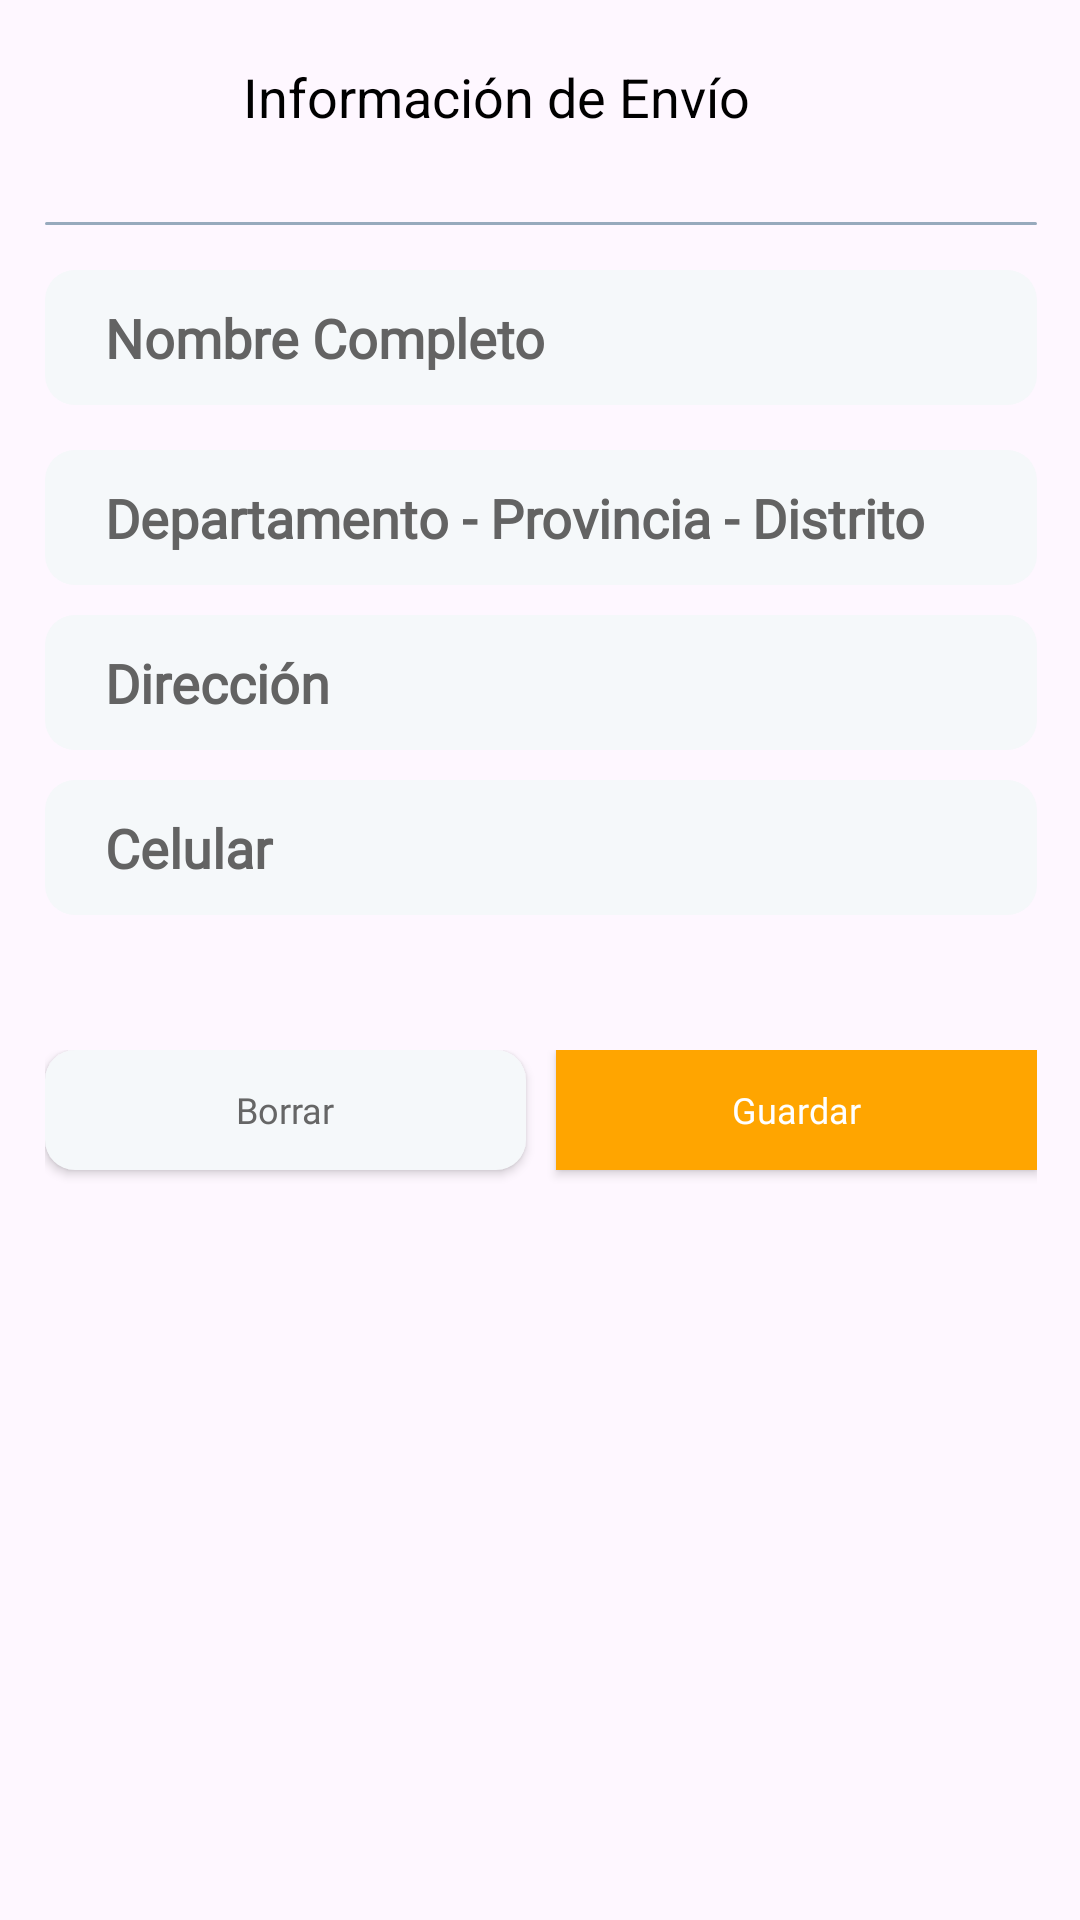

The Android layout XML behind this screen, and the referenced resources:
<!-- AndroidManifest.xml: application theme Theme.ElegantCommerce -->
<!-- res/layout/fragment_address.xml -->
<?xml version="1.0" encoding="utf-8"?>
<androidx.constraintlayout.widget.ConstraintLayout xmlns:android="http://schemas.android.com/apk/res/android"
    xmlns:app="http://schemas.android.com/apk/res-auto"
    android:layout_width="match_parent"
    android:layout_height="match_parent">

    <androidx.appcompat.widget.Toolbar
        android:id="@+id/toolbarAddresses"
        android:layout_width="0dp"
        android:layout_height="wrap_content"
        app:layout_constraintEnd_toEndOf="@id/guideline2"
        app:layout_constraintStart_toStartOf="@id/guideline1"
        app:layout_constraintTop_toTopOf="parent">

        <androidx.constraintlayout.widget.ConstraintLayout
            android:layout_width="match_parent"
            android:layout_height="match_parent">

            <ImageView
                android:id="@+id/imageAddressClose"
                android:layout_width="30dp"
                android:layout_height="30dp"
                android:scaleType="centerInside"
                android:src="@drawable/ic_close"
                app:layout_constraintBottom_toBottomOf="parent"
                app:layout_constraintStart_toStartOf="parent"
                app:layout_constraintTop_toTopOf="parent"
                app:tint="@color/text" />


            <TextView
                android:id="@+id/tvPaymentMethods"
                android:layout_width="wrap_content"
                android:layout_height="wrap_content"
                android:layout_marginStart="20dp"
                android:text="Información de Envío"
                android:textColor="@color/text"
                android:textSize="18sp"
                app:layout_constraintBottom_toBottomOf="@+id/imageAddressClose"
                app:layout_constraintStart_toEndOf="@id/imageAddressClose"
                app:layout_constraintTop_toTopOf="@+id/imageAddressClose" />

        </androidx.constraintlayout.widget.ConstraintLayout>
    </androidx.appcompat.widget.Toolbar>


    <View
        android:id="@+id/topLine"
        android:layout_width="0dp"
        android:layout_height="1dp"
        android:layout_marginTop="10dp"
        android:background="@drawable/white_background"
        android:backgroundTint="@color/g_blue_gray200"
        app:layout_constraintEnd_toEndOf="@id/guideline2"
        app:layout_constraintStart_toStartOf="@id/guideline1"
        app:layout_constraintTop_toBottomOf="@id/toolbarAddresses" />

    <EditText
        android:id="@+id/edFullName"
        android:layout_width="0dp"
        android:layout_height="45dp"
        android:layout_marginTop="15dp"
        android:background="@drawable/white_background"
        android:fontFamily="@font/poppins_light"
        android:gravity="start|center_vertical"
        android:hint="Nombre Completo"
        android:paddingStart="20dp"
        android:paddingEnd="20dp"
        android:singleLine="true"
        android:textColor="@color/text"
        android:textColorHint="@color/c_darkGrey"
        android:textStyle="bold"
        app:layout_constraintEnd_toEndOf="@id/guideline2"
        app:layout_constraintStart_toStartOf="@id/guideline1"
        app:layout_constraintTop_toBottomOf="@+id/topLine" />

    <EditText
        android:id="@+id/edLocation"
        android:layout_width="0dp"
        android:layout_height="45dp"
        android:layout_marginTop="15dp"
        android:background="@drawable/white_background"
        android:fontFamily="@font/poppins_light"
        android:gravity="start|center_vertical"
        android:hint="Departamento - Provincia - Distrito"
        android:paddingStart="20dp"
        android:paddingEnd="20dp"
        android:singleLine="true"
        android:textColor="@color/text"
        android:textColorHint="@color/c_darkGrey"
        android:textStyle="bold"
        app:layout_constraintEnd_toEndOf="@id/guideline2"
        app:layout_constraintStart_toStartOf="@id/guideline1"
        app:layout_constraintTop_toBottomOf="@+id/edFullName" />

    <EditText
        android:id="@+id/edAddress"
        android:layout_width="0dp"
        android:layout_height="45dp"
        android:layout_marginTop="10dp"
        android:background="@drawable/white_background"
        android:fontFamily="@font/poppins_light"
        android:gravity="start|center_vertical"
        android:hint="Dirección"
        android:paddingStart="20dp"
        android:paddingEnd="20dp"
        android:singleLine="true"
        android:textColor="@color/text"
        android:textColorHint="@color/c_darkGrey"
        android:textStyle="bold"
        app:layout_constraintEnd_toEndOf="@id/guideline2"
        app:layout_constraintStart_toStartOf="@id/guideline1"
        app:layout_constraintTop_toBottomOf="@id/edLocation" />


    <EditText
        android:id="@+id/edPhone"
        android:layout_width="0dp"
        android:layout_height="45dp"
        android:layout_marginTop="10dp"
        android:background="@drawable/white_background"
        android:fontFamily="@font/poppins_light"
        android:gravity="start|center_vertical"
        android:hint="Celular"
        android:inputType="number"
        android:paddingStart="20dp"
        android:paddingEnd="20dp"
        android:singleLine="true"
        android:textColor="@color/text"
        android:textColorHint="@color/c_darkGrey"
        android:textStyle="bold"
        app:layout_constraintEnd_toStartOf="@+id/guideline2"
        app:layout_constraintStart_toStartOf="@+id/guideline1"
        app:layout_constraintTop_toBottomOf="@+id/edAddress" />

    <LinearLayout
        android:layout_width="0dp"
        android:layout_height="wrap_content"
        android:layout_marginTop="45dp"
        android:orientation="horizontal"
        app:layout_constraintEnd_toEndOf="@id/guideline2"
        app:layout_constraintHorizontal_bias="1.0"
        app:layout_constraintStart_toStartOf="@id/guideline1"
        app:layout_constraintTop_toBottomOf="@id/edPhone"
        app:layout_constraintVertical_bias="0.494">


        <androidx.appcompat.widget.AppCompatButton
            android:id="@+id/buttonDelete"
            android:layout_width="0dp"
            android:layout_height="40dp"
            android:layout_marginEnd="5dp"
            android:layout_marginBottom="20dp"
            android:layout_weight="1"
            android:background="@drawable/white_background"
            android:fontFamily="@font/poppins_thin"
            android:text="Borrar"
            android:textAllCaps="false"
            android:textColor="@color/g_gray700"
            android:textSize="12dp"
            android:visibility="visible" />

        <androidx.appcompat.widget.AppCompatButton
            android:id="@+id/buttonSave"
            android:layout_width="0dp"
            android:layout_height="40dp"
            android:layout_marginStart="5dp"
            android:layout_marginBottom="20dp"
            android:layout_weight="1"
            android:background="@color/c_orange"
            android:fontFamily="@font/poppins_thin"
            android:text="Guardar"
            android:textAllCaps="false"
            android:textColor="@color/white"
            android:textSize="12dp"
            android:visibility="visible" />

    </LinearLayout>


    <ProgressBar
        android:id="@+id/progressbarAddress"
        android:layout_width="wrap_content"
        android:layout_height="wrap_content"
        android:layout_marginBottom="45dp"
        android:indeterminateTint="@color/g_gray700"
        android:visibility="gone"
        app:layout_constraintBottom_toBottomOf="parent"
        app:layout_constraintEnd_toEndOf="parent"
        app:layout_constraintStart_toStartOf="parent" />

    <androidx.constraintlayout.widget.Guideline
        android:id="@+id/guideline1"
        android:layout_width="wrap_content"
        android:layout_height="wrap_content"
        android:orientation="vertical"
        app:layout_constraintGuide_percent="0.04136253" />

    <androidx.constraintlayout.widget.Guideline
        android:id="@+id/guideline2"
        android:layout_width="wrap_content"
        android:layout_height="wrap_content"
        android:orientation="vertical"
        app:layout_constraintGuide_percent="0.96" />

</androidx.constraintlayout.widget.ConstraintLayout>
<!-- resources referenced by this layout -->
<resources>
  <color name="c_darkGrey">#636363</color>
  <color name="c_orange">#ffa500</color>
  <color name="g_blue_gray200">#97AABD</color>
  <color name="g_gray700">#666666</color>
  <color name="text">#000000</color>
  <color name="white">#FFFFFFFF</color>
  <!-- drawable white_background (drawable) -->
  <?xml version="1.0" encoding="utf-8"?>
  <selector xmlns:android="http://schemas.android.com/apk/res/android">
      <item>
          <shape android:shape="rectangle">
              <solid android:color="@color/card" />
              <corners android:radius="10dp" />
          </shape>
      </item>
  </selector>
  <style name="Theme.ElegantCommerce" parent="Base.Theme.ElegantCommerce" />
  <color name="card">#F5F8FA</color>
  <style name="Base.Theme.ElegantCommerce" parent="Theme.Material3.Light.NoActionBar">
          <item name="android:statusBarColor">@android:color/white</item>
          <item name="android:windowLightStatusBar">true</item> 
      </style>
</resources>
